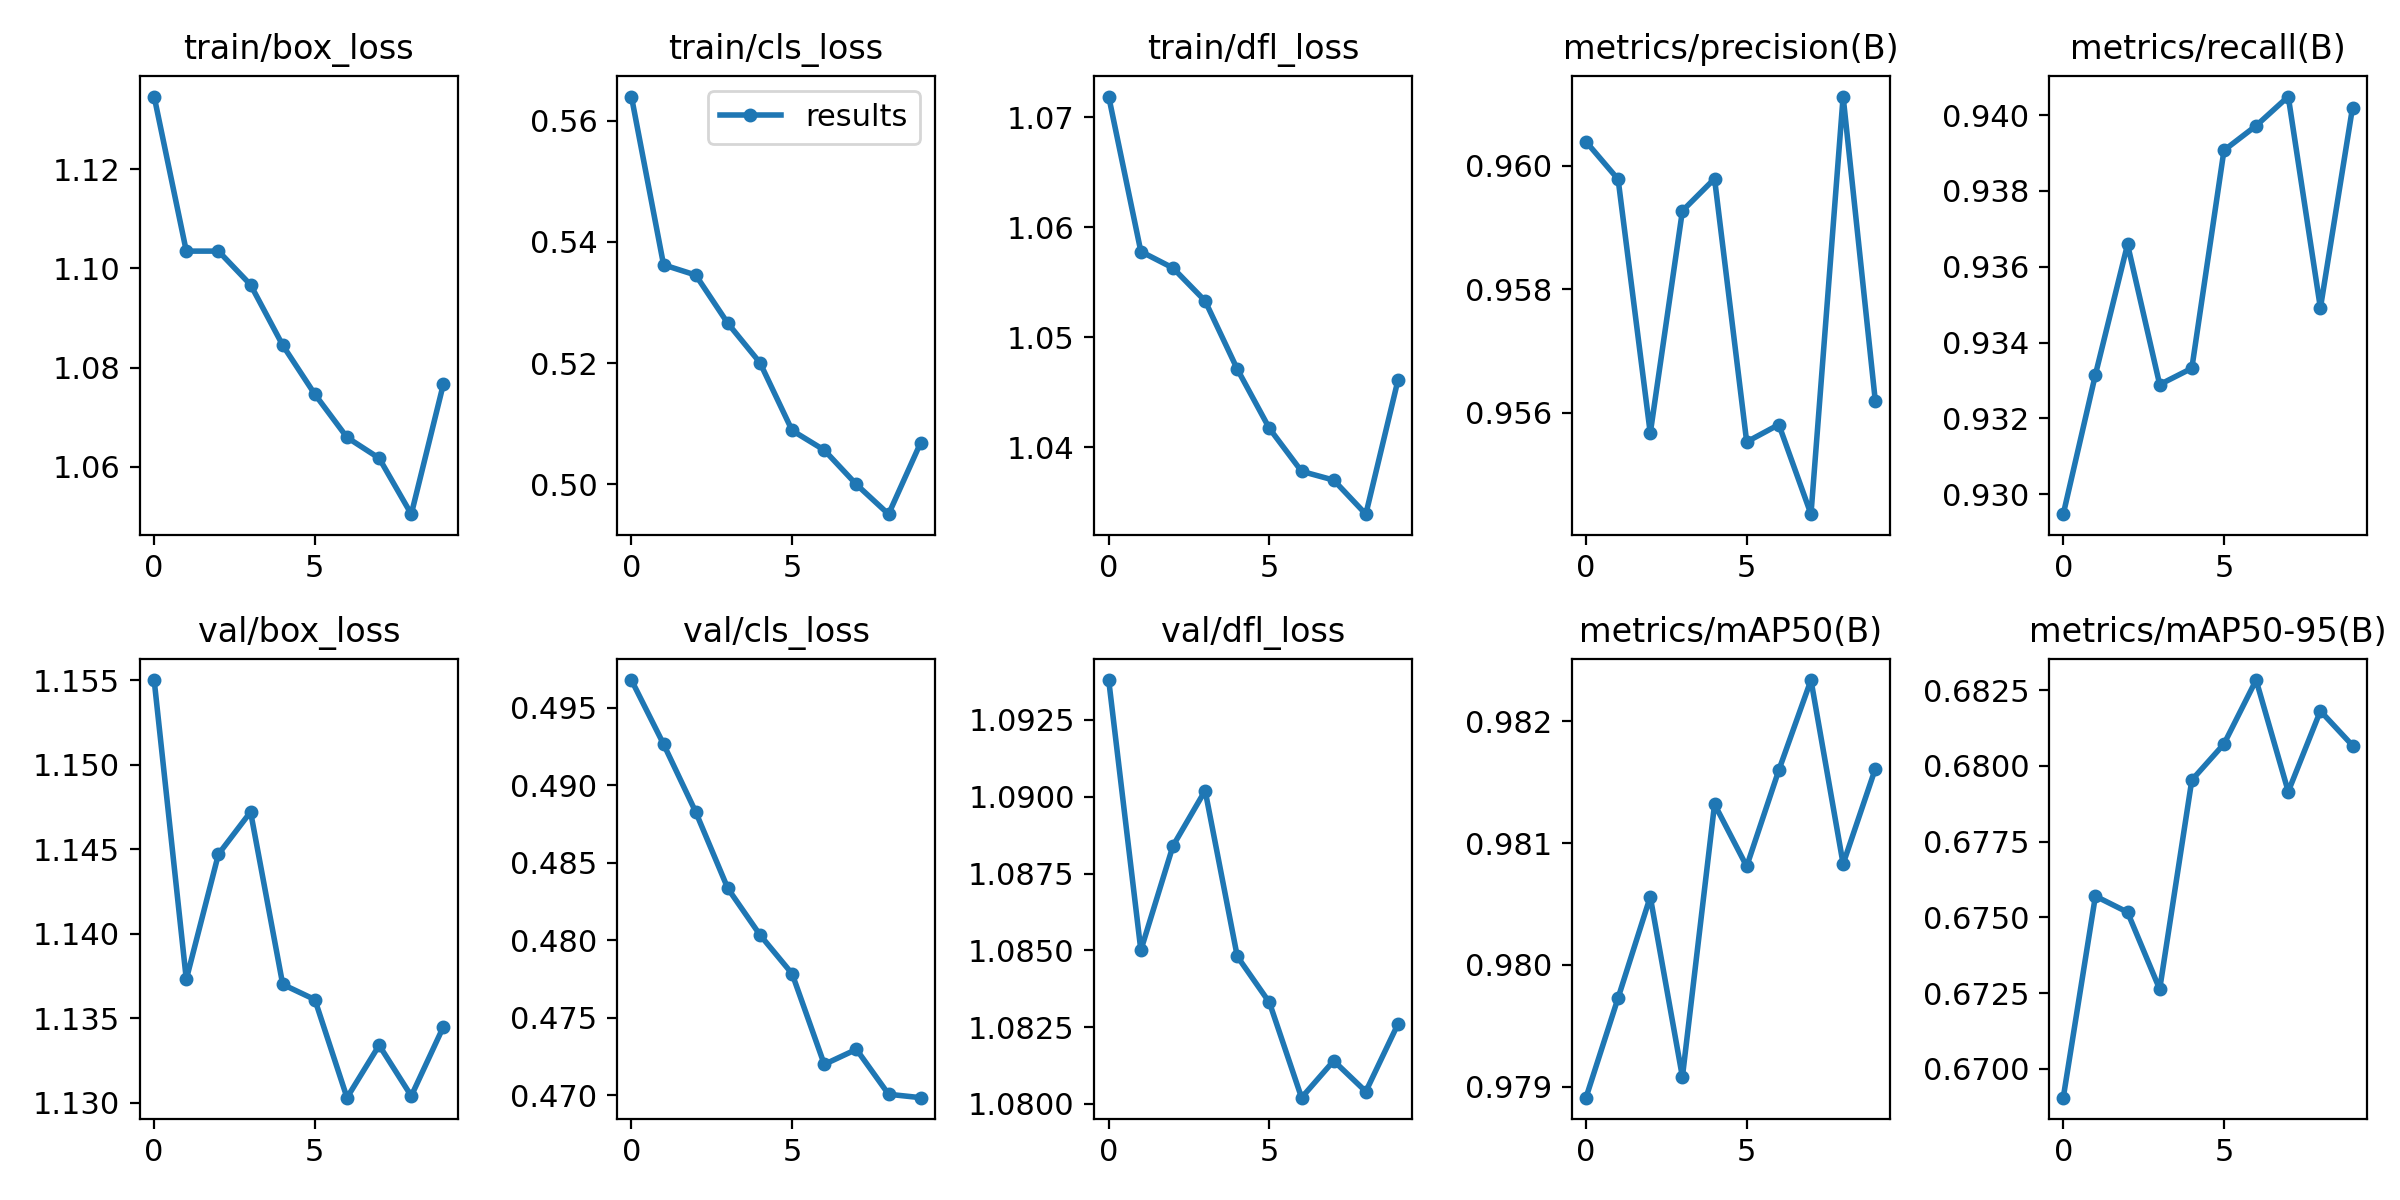

The data file committed next to this chart (first rows):
epoch, train/box_loss, train/cls_loss, train/dfl_loss, metrics/precision(B), metrics/recall(B), metrics/mAP50(B), metrics/mAP50-95(B), val/box_loss, val/cls_loss, val/dfl_loss, lr/pg0, lr/pg1, lr/pg2
0, 1.135, 0.564, 1.072, 0.9604, 0.9295, 0.9789, 0.6691, 1.155, 0.4968, 1.094, 0.06946, 0.002578, 0.002578
1, 1.103, 0.5362, 1.058, 0.9598, 0.9332, 0.9797, 0.6757, 1.137, 0.4927, 1.085, 0.03821, 0.00466, 0.00466
2, 1.103, 0.5345, 1.056, 0.9557, 0.9366, 0.9806, 0.6752, 1.145, 0.4883, 1.088, 0.006446, 0.006229, 0.006229
3, 1.097, 0.5265, 1.053, 0.9593, 0.9329, 0.9791, 0.6726, 1.147, 0.4833, 1.09, 0.005472, 0.005472, 0.005472
4, 1.085, 0.5201, 1.047, 0.9598, 0.9333, 0.9813, 0.6795, 1.137, 0.4803, 1.085, 0.005472, 0.005472, 0.005472
5, 1.075, 0.5089, 1.042, 0.9555, 0.9391, 0.9808, 0.6807, 1.136, 0.4778, 1.083, 0.004701, 0.004701, 0.004701
6, 1.066, 0.5056, 1.038, 0.9558, 0.9397, 0.9816, 0.6828, 1.13, 0.472, 1.08, 0.003931, 0.003931, 0.003931
7, 1.062, 0.5, 1.037, 0.9544, 0.9405, 0.9823, 0.6792, 1.133, 0.4729, 1.081, 0.00316, 0.00316, 0.00316
8, 1.05, 0.4951, 1.034, 0.9611, 0.9349, 0.9808, 0.6818, 1.13, 0.4701, 1.08, 0.00239, 0.00239, 0.00239
9, 1.077, 0.5069, 1.046, 0.9562, 0.9402, 0.9816, 0.6807, 1.135, 0.4698, 1.083, 0.001619, 0.001619, 0.001619
